Run: headless pygame with SDL's dummy video driver; simulated clock (each Clock.tick advances the game by its frame time, no real sleeping); random seed 0; keys injected as events and as key.get_pressed() state; mouse plan: one left click at the window centre at the start of phase 2, then a move to the lower-right quarter at the start of phase 3.
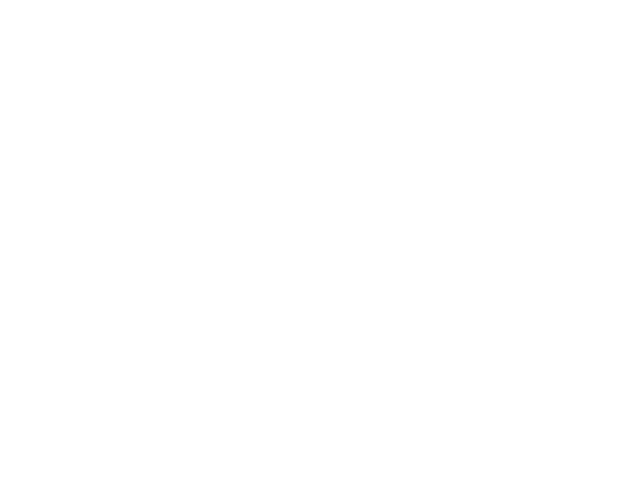
Frame 1 of 4 · flips 1–60 · no input
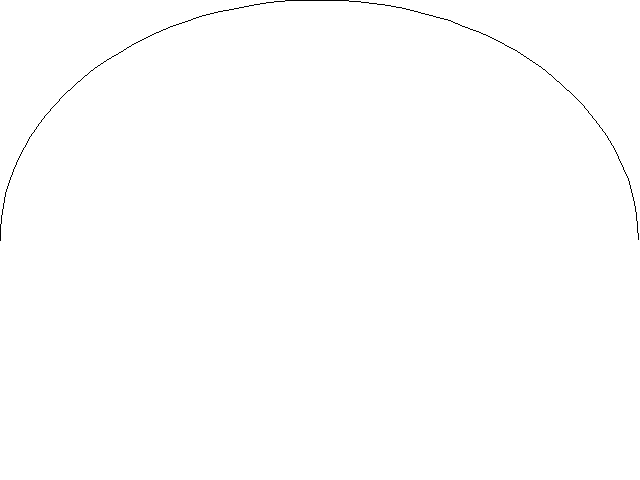
Frame 2 of 4 · flips 61–180 · clicked the window centre · tapped SPACE, RETURN · held RIGHT (→), D
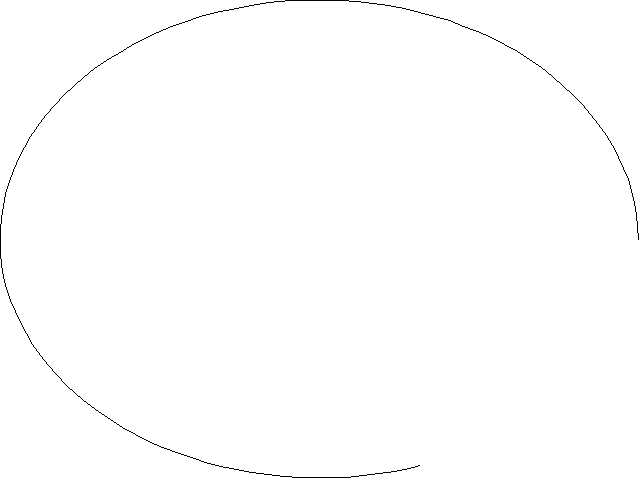
Frame 3 of 4 · flips 181–300 · moved the mouse to the lower-right quarter · held DOWN (↓), S
Frame 4 of 4 · flips 301–420 · held LEFT (←), A, UP (↑), W · screen unchanged from frame 3, image omitted

The pygame program that drew these frames:

import pygame
from pygame.locals import *
from sys import exit
from random import *
from math import pi

pygame.init()
screen = pygame.display.set_mode((640, 480), 0, 32)

while True:
	for event in pygame.event.get():
		if event.type == QUIT:
			pygame.quit()
			exit()

	x, y, = pygame.mouse.get_pos()
	angle = (x/639.)*pi*2.
	screen.fill((255,255,255))
	pygame.draw.arc(screen, (0,0,0), (0,0,639,479), 0, angle)

	pygame.display.update()
